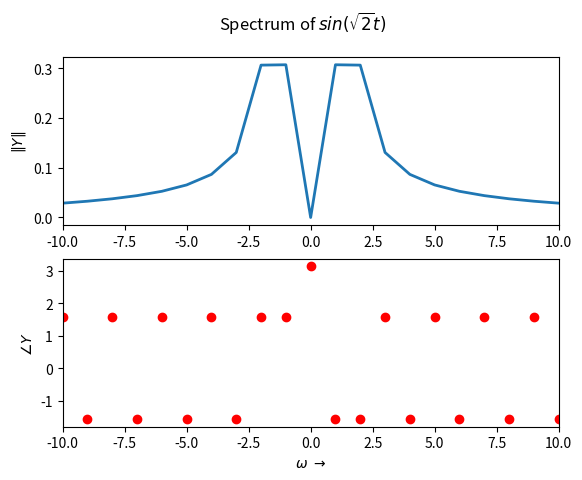

Recreate this plot in Python. (Note: this script raises an exception after producing the figure.)
'''
------------------------------------
Assignment 9 - EE2703 (Jan-May 2020)
Done by Akilesh Kannan (EE18B122)
Created on 20/03/20
Last Modified on 20/03/20
------------------------------------
'''

# Imports
import cmath
import numpy as np
import numpy.fft as fft
import matplotlib.pyplot as plt
from scipy.linalg import lstsq

# Global Variables
plotsDir = 'plots/'
PI = np.pi
figNum = 0
showAll = False

# Functions used
def hammingWindow(n):
    '''
                    0.54 + 0.46*cos(2πn/(N−1)), |n| <= (N-1)/2
        w[n] =
                    0, otherwise
    '''

    N = n.size
    window = np.zeros(N)
    window = 0.54 + 0.46*np.cos((2*PI*n)/(N-1))
    return fft.fftshift(window)

def plotSpectrum(figTitle, w, Y, xLimit=None, yLimit=None, showFig=False, saveFig=True):
    global figNum
    plt.figure(figNum)
    plt.suptitle(figTitle)
    plt.subplot(211)
    plt.plot(w, abs(Y), lw=2)
    plt.ylabel(r"$\|Y\|$")
    if (xLimit):
        plt.xlim(xLimit)
    if (yLimit):
        plt.ylim(yLimit)
    plt.subplot(212)
    plt.plot(w, np.angle(Y), "ro", lw=2)
    plt.xlim(xLimit)
    plt.ylabel(r"$\angle Y$")
    plt.xlabel(r"$\omega\ \to$")

    if(saveFig):
        plt.savefig(plotsDir + "Fig"+str(figNum)+".png")
    if(showFig):
        plt.show()
    else:
        plt.show(block=False)
    figNum+=1

# Example 1 - sin(sqrt(2)t)

    ## Without windowing

t = np.linspace(-PI, PI, 65)[:-1]
dt = t[1]-t[0]
fmax = 1/dt
y = np.sin(cmath.sqrt(2)*t)
y[0] = 0
y = fft.fftshift(y)
Y = fft.fftshift(fft.fft(y))/64.0
w = np.linspace(-PI*fmax, PI*fmax, 65)[:-1]
plotSpectrum(r"Spectrum of $sin(\sqrt{2}t)$", w, Y, [-10, 10], showFig=showAll)

    ## Windowing with Hamming Window

t = np.linspace(-PI, PI, 65)[:-1]
dt = t[1]-t[0]
fmax = 1/dt
n = np.arange(64)
y = np.sin(cmath.sqrt(2)*t) * hammingWindow(n)
y[0] = 0
y = fft.fftshift(y)
Y = fft.fftshift(fft.fft(y))/64.0
w = np.linspace(-PI*fmax, PI*fmax, 65)[:-1]
plotSpectrum(r"Spectrum of $sin(\sqrt{2}t) * w(t)$", w, Y, [-8, 8], showFig=showAll)


# Question 2 - spectrum of (cos(0.86 t))**3

    ## Without windowing

t = np.linspace(-4*PI, 4*PI, 257)[:-1]
dt = t[1]-t[0]
fmax = 1/dt
y = np.cos(0.86*t)**3
y[0] = 0
y = fft.fftshift(y)
Y = fft.fftshift(fft.fft(y))/256.0
w = np.linspace(-PI*fmax, PI*fmax, 257)[:-1]
plotSpectrum(r"Spectrum of $cos^3(0.86t)$", w, Y, [-8, 8], showFig=showAll)

    ## Windowing with Hamming Window

t = np.linspace(-4*PI, 4*PI, 257)[:-1]
dt = t[1]-t[0]
fmax = 1/dt
n = np.arange(256)
y = (np.cos(0.86*t))**3 * hammingWindow(n)
y[0] = 0
y = fft.fftshift(y)
Y = fft.fftshift(fft.fft(y))/256.0
w = np.linspace(-PI*fmax, PI*fmax, 257)[:-1]
plotSpectrum(r"Spectrum of $cos^3(0.86t) * w(t)$", w, Y, [-8, 8], showFig=showAll)


# Question 3 - Estimation of w, d in cos(wt + d)

wo = 1.35
d = PI/2
t = np.linspace(-PI, PI, 129)[:-1]
trueCos = np.cos(wo*t + d)
fmax = 1.0/(t[1]-t[0])
n = np.arange(128)
y = trueCos.copy()*hammingWindow(n)
y = fft.fftshift(y)
Y = fft.fftshift(fft.fft(y))/128.0
w = np.linspace(-PI*fmax, PI*fmax, 129)[:-1]
plotSpectrum(r"Spectrum of $cos^3(\omega_o t + \delta) \cdot w(t)$", w, Y, [-4, 4], showFig=showAll)

def estimateWandD(w, wo, Y, do):
    wEstimate = np.sum(abs(Y)**2 * abs(w))/np.sum(abs(Y)**2) # weighted average
    print("wo = {:.03f}\t\two (Estimated) = {:.03f}".format(wo, wEstimate))

    t = np.linspace(-PI, PI, 129)[:-1]
    y = np.cos(wo*t + do)

    c1 = np.cos(wEstimate*t)
    c2 = np.sin(wEstimate*t)
    A = np.c_[c1, c2]
    vals = lstsq(A, y)[0]
    dEstimate = np.arctan2(-vals[1], vals[0])
    print("do = {:.03f}\t\tdo (Estimated) = {:.03f}".format(do, dEstimate))

estimateWandD(w, wo, Y, d)
